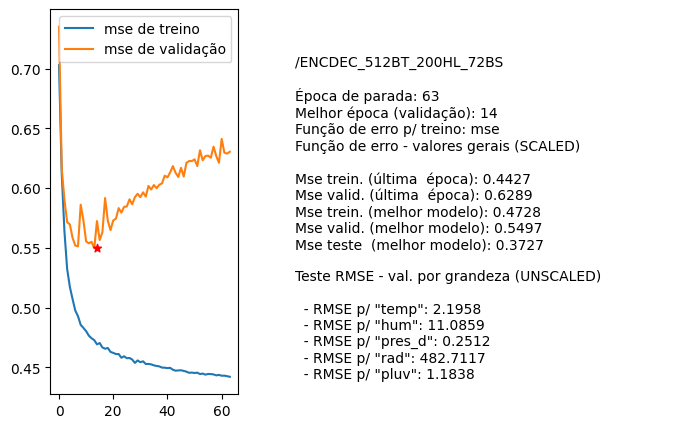

Data behind this chart, as committed beside it:
nome, parada, melhorEpoch, erro_treino_parada, erro_valid_parada, erro_treino_melhor, erro_valid_melhor, erro_teste_melhor, rmse_unscaled_por_grandeza
/ENCDEC_512BT_200HL_72BS, 63, 14, 0.4427, 0.6289, 0.4728, 0.5497, 0.3727, ['2.1958', '11.0859', '0.2512', '482.711…
